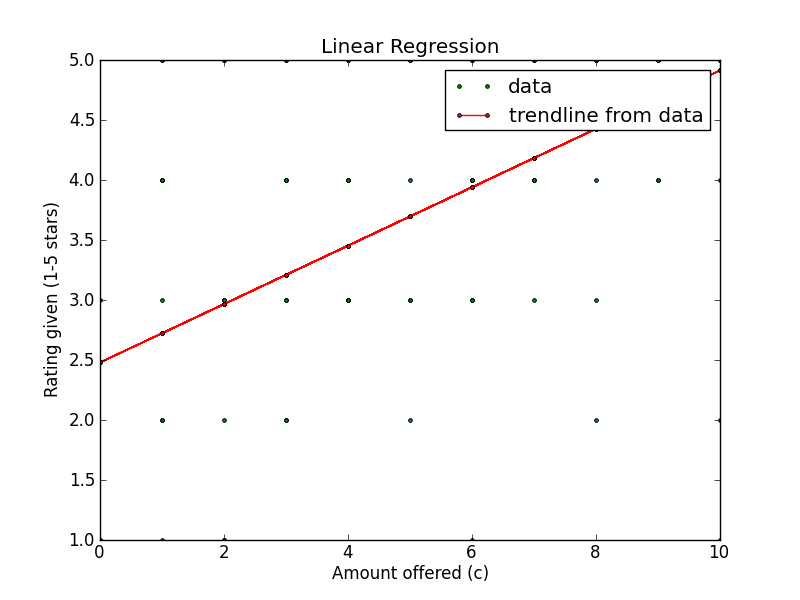

Source data for this figure (header and first rows):
Amount offered, Rating Left, Accepted offer?, Turker ID
5, 5, True, ACOKILBUVLJWU
1, 4, True, A38FWJM6QY3E62
3, 4, True, ACOKILBUVLJWU
6, 3, True, AUB52OWZ65JT4
6, 4, True, AUB52OWZ65JT4
9, 4, True, A38FWJM6QY3E62
1, 5, True, A38FWJM6QY3E62
3, 3, False, A11F04H8R8SIRD
10, 5, True, A11F04H8R8SIRD
1, 2, False, A11J5NDVR49DET
5, 4, True, A16AK06D5FHLOF
5, 3, True, A3GR63KAHHUXKX
9, 5, True, A1VKHE5L6QVFUV
10, 5, True, A1E3WL1MAZS6KC
0, 1, True, ACOKILBUVLJWU
0, 1, False, AAKFUMPLS0U6N
4, 5, True, A4TX21DZU590E
4, 5, True, A4TX21DZU590E
3, 4, True, ALPS6R17PQQGS
9, 4, True, A3VRU112B7YHP2
8, 5, True, A1VKHE5L6QVFUV
2, 3, False, A1E3WL1MAZS6KC
7, 5, True, AUB52OWZ65JT4
0, 1, True, ACOKILBUVLJWU
7, 5, True, A1ER11ZTX6RP70
2, 1, False, A1ER11ZTX6RP70
2, 5, True, A359TPCNNIR04Q
7, 5, True, A274M85LK91SKM
2, 2, True, AAKFUMPLS0U6N
4, 4, True, A16AK06D5FHLOF
5, 3, True, A3GR63KAHHUXKX
6, 4, True, A3GR63KAHHUXKX
8, 5, True, A3RNQRRDWXX3F5
10, 5, True, A3CRSQHBT0C3DJ
5, 2, True, A3ML84WUIATUNM
4, 3, True, A38FWJM6QY3E62
10, 2, True, A38FWJM6QY3E62
7, 5, True, A3QCAF5VIOHLN6
4, 3, True, A1ER11ZTX6RP70
3, 2, True, A1ER11ZTX6RP70
6, 5, True, A11F04H8R8SIRD
7, 5, True, AAKFUMPLS0U6N
10, 5, True, A4TX21DZU590E
9, 5, True, A1WK3QVIJZXKKQ
2, 1, False, A1WK3QVIJZXKKQ
7, 5, True, ALPS6R17PQQGS
7, 5, True, A3GR63KAHHUXKX
7, 4, True, A3VRU112B7YHP2
4, 4, True, A1VKHE5L6QVFUV
9, 5, True, A3CRSQHBT0C3DJ
0, 1, False, A3CRSQHBT0C3DJ
7, 3, True, A3QCAF5VIOHLN6
4, 3, True, A3QCAF5VIOHLN6
8, 5, True, A274M85LK91SKM
1, 1, False, A274M85LK91SKM
9, 5, True, A274M85LK91SKM
8, 2, False, A11F04H8R8SIRD
7, 4, True, A11J5NDVR49DET
0, 1, False, A11J5NDVR49DET
4, 3, False, A3VRU112B7YHP2
... 45 more rows
